2-way image classification set "sharpened" from GitHub (JEANIELKL0421/dataset); label vocabulary: grapes, kiwi.

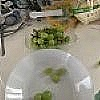
Label: grapes

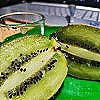
Label: kiwi

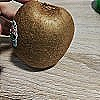
Label: kiwi

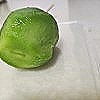
Label: kiwi

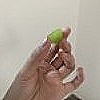
Label: grapes

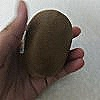
Label: kiwi
